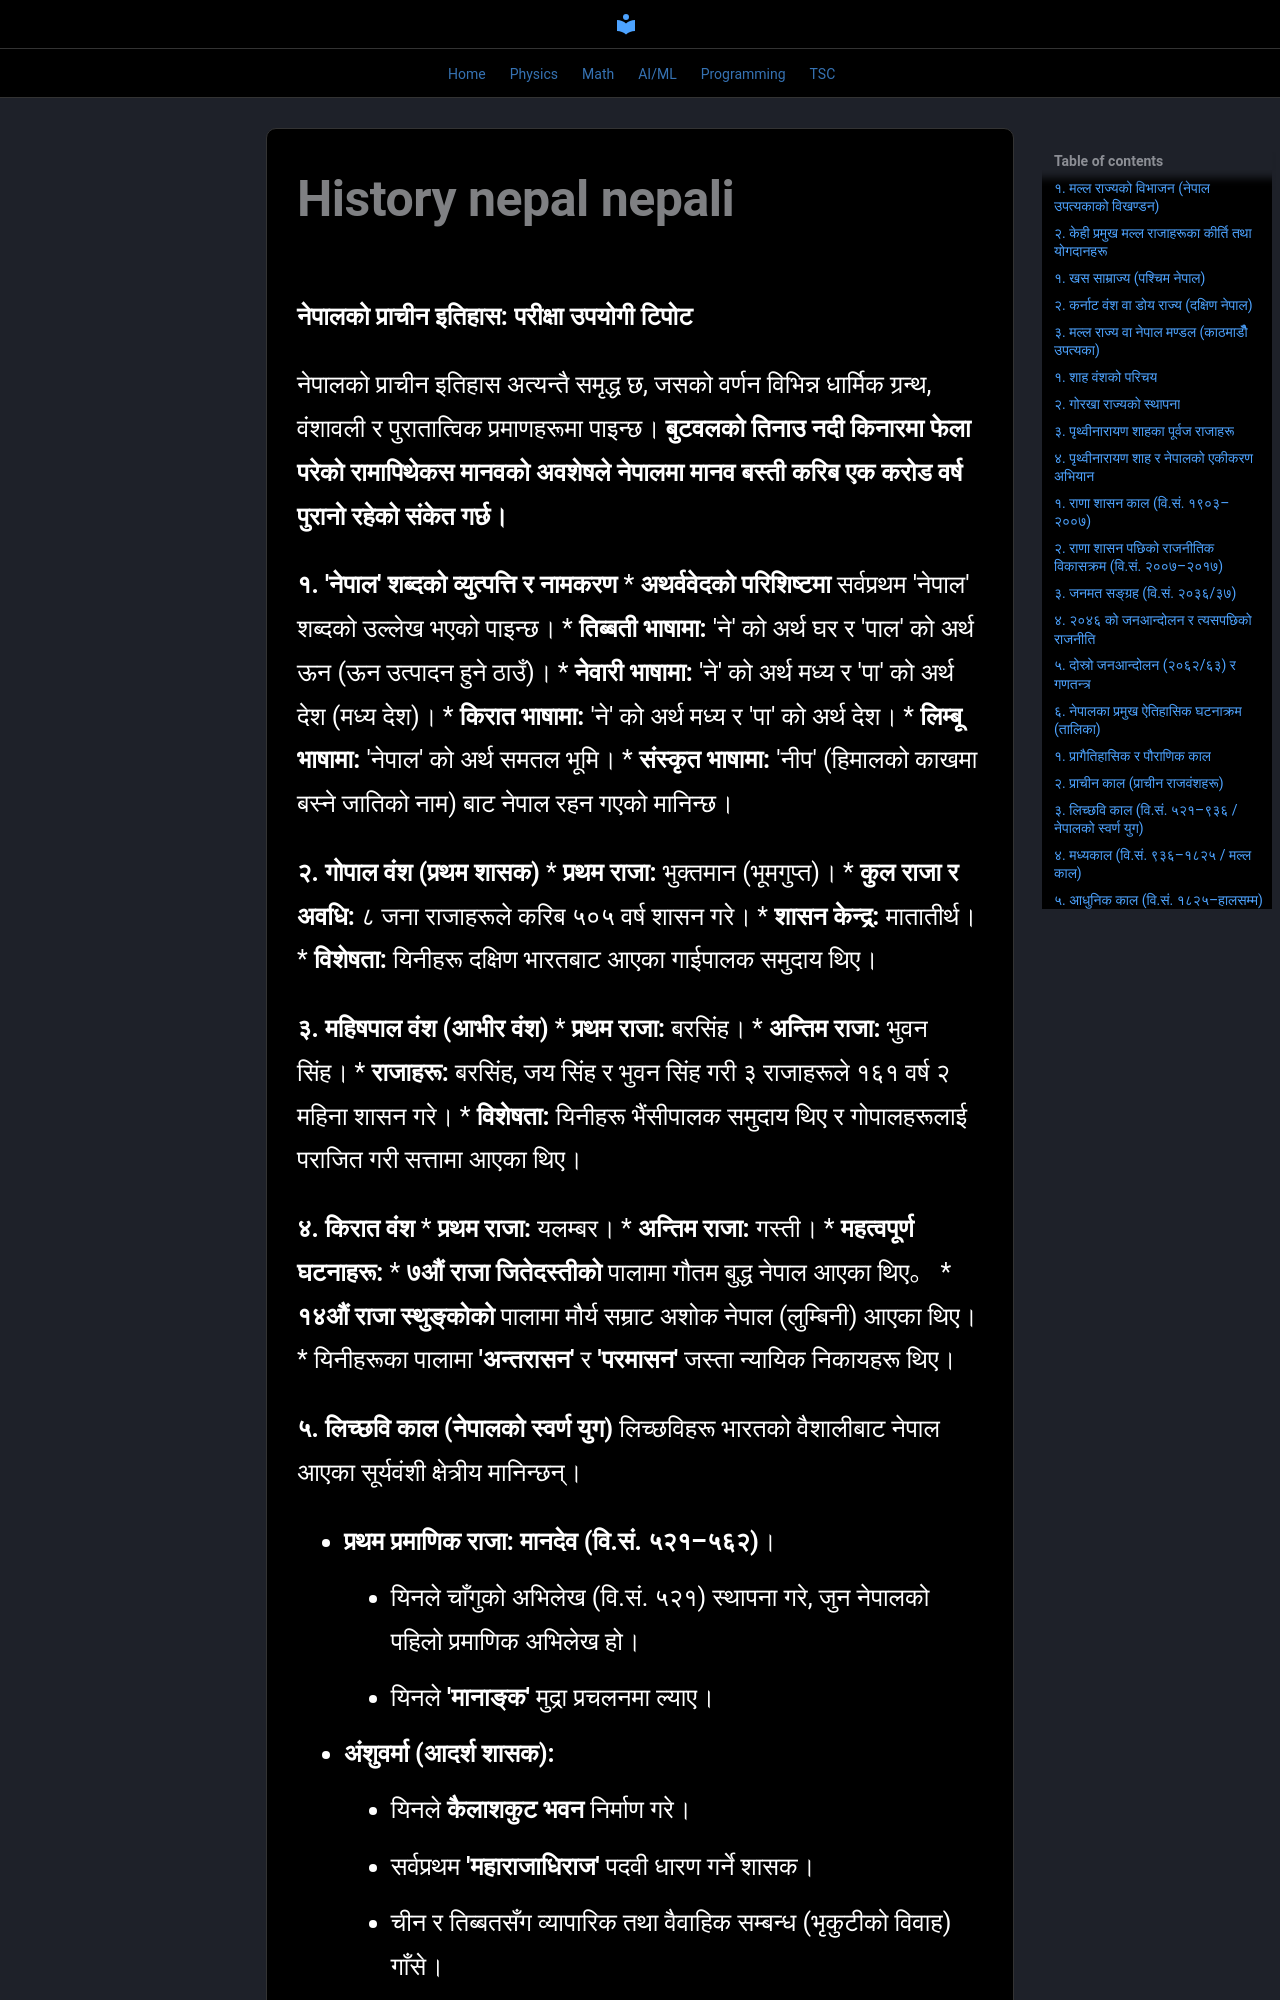

repository: adarsha121/webnote · page: tsc/history_nepal_nepali/index.html · generator: mkdocs

**नेपालको प्राचीन इतिहास: परीक्षा उपयोगी टिपोट**

नेपालको प्राचीन इतिहास अत्यन्तै समृद्ध छ, जसको वर्णन विभिन्न धार्मिक ग्रन्थ, वंशावली र पुरातात्विक प्रमाणहरूमा पाइन्छ। **बुटवलको तिनाउ नदी किनारमा फेला परेको रामापिथेकस मानवको अवशेषले नेपालमा मानव बस्ती करिब एक करोड वर्ष पुरानो रहेको संकेत गर्छ।**

**१. 'नेपाल' शब्दको व्युत्पत्ति र नामकरण**
*   **अथर्ववेदको परिशिष्टमा** सर्वप्रथम 'नेपाल' शब्दको उल्लेख भएको पाइन्छ।
*   **तिब्बती भाषामा:** 'ने' को अर्थ घर र 'पाल' को अर्थ ऊन (ऊन उत्पादन हुने ठाउँ)।
*   **नेवारी भाषामा:** 'ने' को अर्थ मध्य र 'पा' को अर्थ देश (मध्य देश)।
*   **किरात भाषामा:** 'ने' को अर्थ मध्य र 'पा' को अर्थ देश।
*   **लिम्बू भाषामा:** 'नेपाल' को अर्थ समतल भूमि।
*   **संस्कृत भाषामा:** 'नीप' (हिमालको काखमा बस्ने जातिको नाम) बाट नेपाल रहन गएको मानिन्छ।

**२. गोपाल वंश (प्रथम शासक)**
*   **प्रथम राजा:** भुक्तमान (भूमगुप्त)।
*   **कुल राजा र अवधि:** ८ जना राजाहरूले करिब ५०५ वर्ष शासन गरे।
*   **शासन केन्द्र:** मातातीर्थ।
*   **विशेषता:** यिनीहरू दक्षिण भारतबाट आएका गाईपालक समुदाय थिए।

**३. महिषपाल वंश (आभीर वंश)**
*   **प्रथम राजा:** बरसिंह।
*   **अन्तिम राजा:** भुवन सिंह।
*   **राजाहरू:** बरसिंह, जय सिंह र भुवन सिंह गरी ३ राजाहरूले १६१ वर्ष २ महिना शासन गरे।
*   **विशेषता:** यिनीहरू भैंसीपालक समुदाय थिए र गोपालहरूलाई पराजित गरी सत्तामा आएका थिए।

**४. किरात वंश**
*   **प्रथम राजा:** यलम्बर।
*   **अन्तिम राजा:** गस्ती।
*   **महत्वपूर्ण घटनाहरू:**
    *   **७औं राजा जितेदस्तीको** पालामा गौतम बुद्ध नेपाल आएका थिए。
    *   **१४औं राजा स्थुङ्कोको** पालामा मौर्य सम्राट अशोक नेपाल (लुम्बिनी) आएका थिए।
    *   यिनीहरूका पालामा **'अन्तरासन'** र **'परमासन'** जस्ता न्यायिक निकायहरू थिए।

**५. लिच्छवि काल (नेपालको स्वर्ण युग)**
लिच्छविहरू भारतको वैशालीबाट नेपाल आएका सूर्यवंशी क्षेत्रीय मानिन्छन्।

*   **प्रथम प्रमाणिक राजा: मानदेव (वि.सं. ५२१–५६२)**।
    *   यिनले चाँगुको अभिलेख (वि.सं. ५२१) स्थापना गरे, जुन नेपालको पहिलो प्रमाणिक अभिलेख हो।
    *   यिनले **'मानाङ्क'** मुद्रा प्रचलनमा ल्याए।
*   **अंशुवर्मा (आदर्श शासक):**
    *   यिनले **कैलाशकुट भवन** निर्माण गरे।
    *   सर्वप्रथम **'महाराजाधिराज'** पदवी धारण गर्ने शासक।
    *   चीन र तिब्बतसँग व्यापारिक तथा वैवाहिक सम्बन्ध (भृकुटीको विवाह) गाँसे।
*   **नरेन्द्रदेव:** यिनले **'सिंहासन'** शब्दको प्रचलन ल्याए र भोटो जात्रा सुरु गरे।
